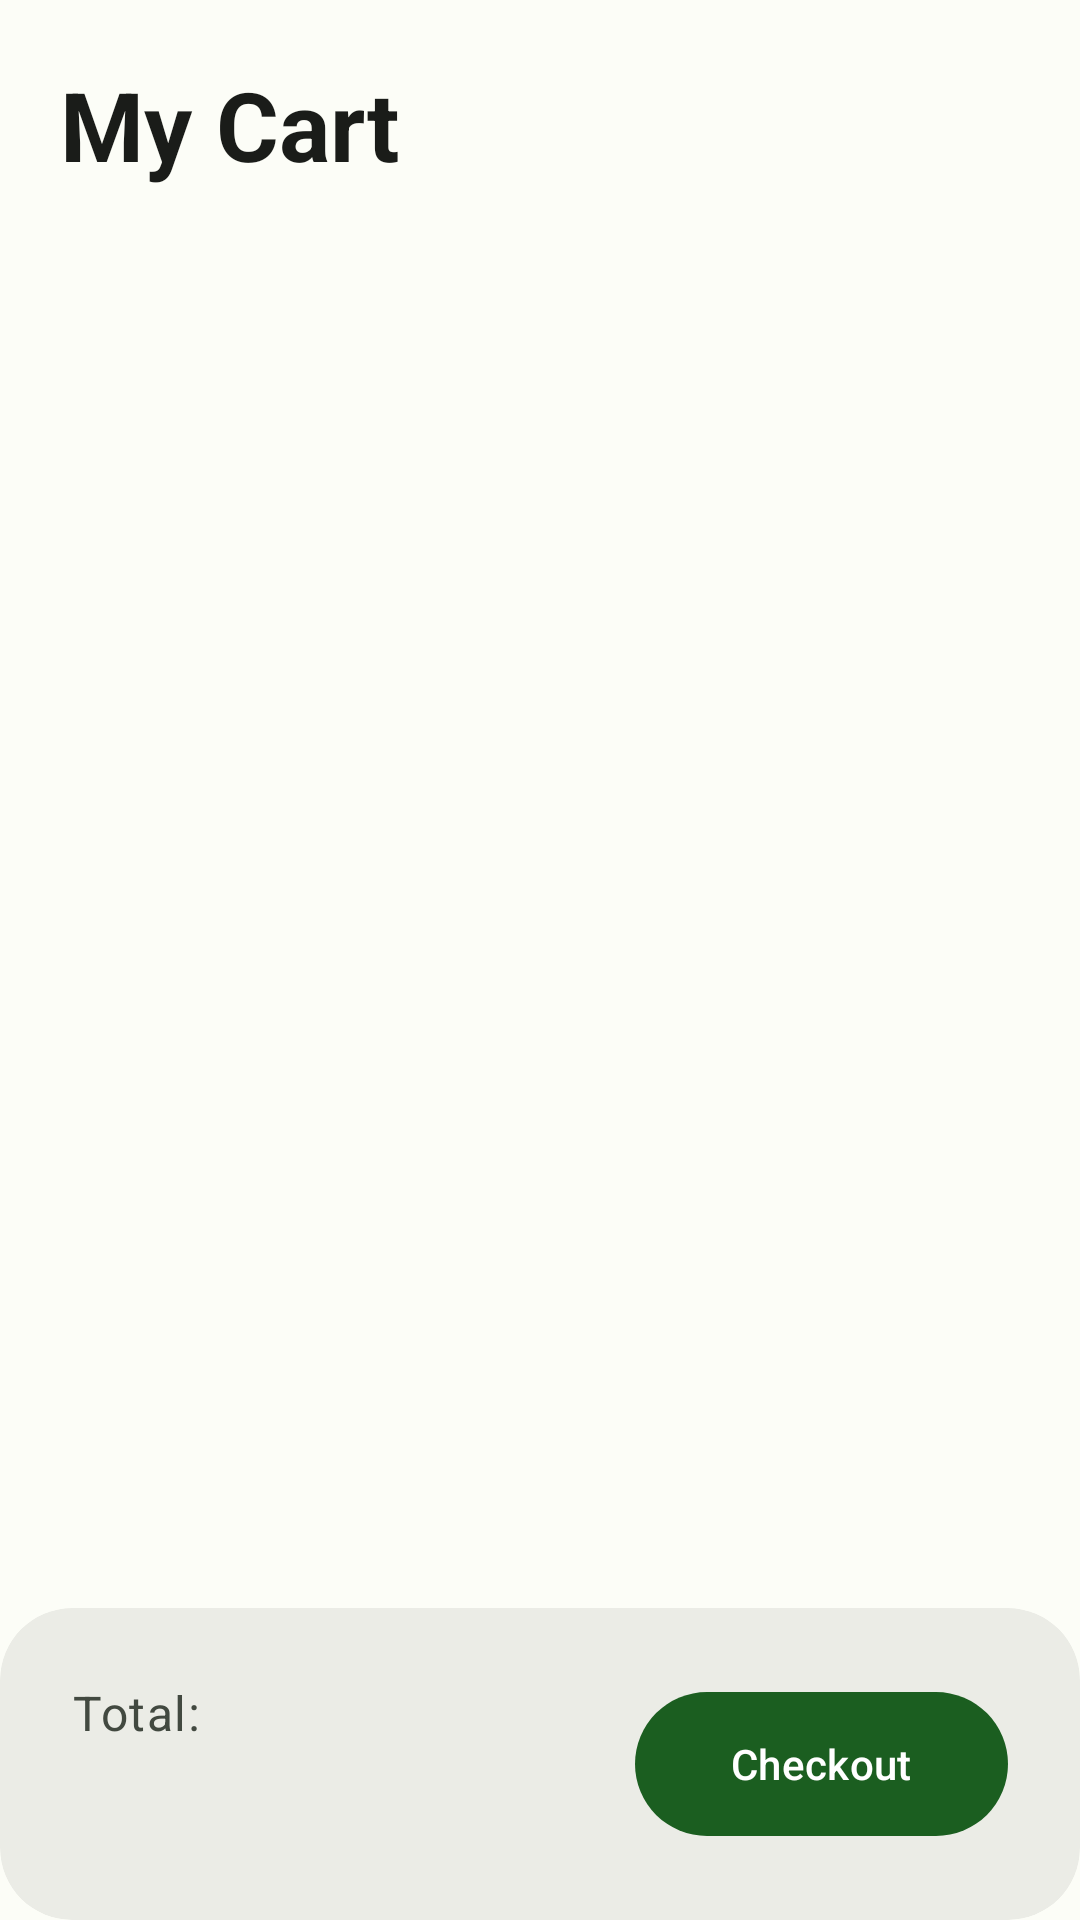

Reconstruct the res/layout file that produces this screen, plus the resources it refers to.
<!-- AndroidManifest.xml: application theme Theme.UniqueFragranceBD -->
<!-- res/layout/fragment_cart.xml -->
<?xml version="1.0" encoding="utf-8"?>
<androidx.constraintlayout.widget.ConstraintLayout xmlns:android="http://schemas.android.com/apk/res/android"
    xmlns:app="http://schemas.android.com/apk/res-auto"
    xmlns:tools="http://schemas.android.com/tools"
    android:layout_width="match_parent"
    android:layout_height="match_parent"
    android:background="?attr/colorSurface">

    <TextView
        android:id="@+id/tvCartTitle"
        android:layout_width="wrap_content"
        android:layout_height="wrap_content"
        android:padding="20dp"
        android:text="@string/my_cart"
        android:textAppearance="@style/TextAppearance.Material3.HeadlineLarge"
        android:textColor="?attr/colorOnSurface"
        android:textStyle="bold"
        app:layout_constraintStart_toStartOf="parent"
        app:layout_constraintTop_toTopOf="parent" />

    <androidx.recyclerview.widget.RecyclerView
        android:id="@+id/rvCart"
        android:layout_width="match_parent"
        android:layout_height="0dp"
        android:clipToPadding="false"
        android:paddingHorizontal="8dp"
        android:paddingBottom="16dp"
        app:layoutManager="androidx.recyclerview.widget.LinearLayoutManager"
        app:layout_constraintBottom_toTopOf="@id/cvTotal"
        app:layout_constraintTop_toBottomOf="@id/tvCartTitle"
        tools:listitem="@layout/item_cart" />

    <com.google.android.material.card.MaterialCardView
        android:id="@+id/cvTotal"
        android:layout_width="match_parent"
        android:layout_height="wrap_content"
        app:cardBackgroundColor="?attr/colorSurfaceContainerHigh"
        app:cardCornerRadius="24dp"
        app:cardElevation="0dp"
        app:strokeWidth="0dp"
        app:layout_constraintBottom_toBottomOf="parent">

        <androidx.constraintlayout.widget.ConstraintLayout
            android:layout_width="match_parent"
            android:layout_height="wrap_content"
            android:padding="24dp">

            <TextView
                android:id="@+id/tvTotalLabel"
                android:layout_width="wrap_content"
                android:layout_height="wrap_content"
                android:text="@string/total_label"
                android:textAppearance="@style/TextAppearance.Material3.BodyLarge"
                android:textColor="?attr/colorOnSurfaceVariant"
                app:layout_constraintStart_toStartOf="parent"
                app:layout_constraintTop_toTopOf="parent" />

            <TextView
                android:id="@+id/tvTotalPrice"
                android:layout_width="wrap_content"
                android:layout_height="wrap_content"
                android:textAppearance="@style/TextAppearance.Material3.HeadlineSmall"
                android:textColor="?attr/colorOnSurface"
                android:textStyle="bold"
                app:layout_constraintStart_toStartOf="parent"
                app:layout_constraintTop_toBottomOf="@id/tvTotalLabel"
                tools:text="$199.98" />

            <com.google.android.material.button.MaterialButton
                android:id="@+id/btnCheckout"
                style="@style/Widget.App.Button"
                android:layout_width="wrap_content"
                android:layout_height="56dp"
                android:paddingHorizontal="32dp"
                android:text="@string/checkout"
                android:textAllCaps="false"
                android:textAppearance="@style/TextAppearance.Material3.LabelLarge"
                app:layout_constraintBottom_toBottomOf="parent"
                app:layout_constraintEnd_toEndOf="parent"
                app:layout_constraintTop_toTopOf="parent" />

        </androidx.constraintlayout.widget.ConstraintLayout>
    </com.google.android.material.card.MaterialCardView>

    <TextView
        android:id="@+id/tvEmptyCart"
        android:layout_width="wrap_content"
        android:layout_height="wrap_content"
        android:text="@string/empty_cart"
        android:textAppearance="@style/TextAppearance.Material3.BodyLarge"
        android:textColor="?attr/colorOnSurfaceVariant"
        android:visibility="gone"
        app:layout_constraintBottom_toBottomOf="parent"
        app:layout_constraintEnd_toEndOf="parent"
        app:layout_constraintStart_toStartOf="parent"
        app:layout_constraintTop_toTopOf="parent" />

</androidx.constraintlayout.widget.ConstraintLayout>
<!-- res/layout/item_cart.xml (included above) -->
<?xml version="1.0" encoding="utf-8"?>
<com.google.android.material.card.MaterialCardView xmlns:android="http://schemas.android.com/apk/res/android"
    xmlns:app="http://schemas.android.com/apk/res-auto"
    xmlns:tools="http://schemas.android.com/tools"
    android:layout_width="match_parent"
    android:layout_height="wrap_content"
    android:layout_margin="8dp"
    app:cardCornerRadius="16dp"
    app:cardElevation="0dp"
    app:strokeWidth="1dp"
    app:strokeColor="?attr/colorOutlineVariant"
    app:cardBackgroundColor="?attr/colorSurface">

    <androidx.constraintlayout.widget.ConstraintLayout
        android:layout_width="match_parent"
        android:layout_height="wrap_content"
        android:padding="12dp">

        <com.google.android.material.imageview.ShapeableImageView
            android:id="@+id/ivCartProduct"
            android:layout_width="80dp"
            android:layout_height="80dp"
            android:scaleType="centerCrop"
            android:contentDescription="Product image"
            app:shapeAppearance="@style/ShapeAppearance.App.CornerMedium"
            app:layout_constraintBottom_toBottomOf="parent"
            app:layout_constraintStart_toStartOf="parent"
            app:layout_constraintTop_toTopOf="parent"
            tools:srcCompat="@tools:sample/avatars" />

        <TextView
            android:id="@+id/tvCartProductName"
            android:layout_width="0dp"
            android:layout_height="wrap_content"
            android:layout_marginStart="12dp"
            android:ellipsize="end"
            android:maxLines="1"
            android:textAppearance="@style/TextAppearance.Material3.TitleMedium"
            android:textColor="?attr/colorOnSurface"
            app:layout_constraintEnd_toStartOf="@id/btnRemoveCart"
            app:layout_constraintStart_toEndOf="@id/ivCartProduct"
            app:layout_constraintTop_toTopOf="parent"
            tools:text="Fragrance Name" />

        <TextView
            android:id="@+id/tvCartProductPrice"
            android:layout_width="0dp"
            android:layout_height="wrap_content"
            android:layout_marginTop="4dp"
            android:textAppearance="@style/TextAppearance.Material3.BodyMedium"
            android:textColor="?attr/colorPrimary"
            android:textStyle="bold"
            app:layout_constraintEnd_toStartOf="@id/btnRemoveCart"
            app:layout_constraintStart_toStartOf="@id/tvCartProductName"
            app:layout_constraintTop_toBottomOf="@id/tvCartProductName"
            tools:text="$99.99" />

        <com.google.android.material.button.MaterialButton
            android:id="@+id/btnRemoveCart"
            style="@style/Widget.Material3.Button.IconButton"
            android:layout_width="40dp"
            android:layout_height="40dp"
            app:icon="@drawable/ic_delete"
            app:iconTint="?attr/colorError"
            app:layout_constraintEnd_toEndOf="parent"
            app:layout_constraintTop_toTopOf="parent"
            tools:ignore="ContentDescription" />

        <LinearLayout
            android:layout_width="wrap_content"
            android:layout_height="wrap_content"
            android:layout_marginTop="8dp"
            android:gravity="center_vertical"
            android:orientation="horizontal"
            app:layout_constraintBottom_toBottomOf="parent"
            app:layout_constraintStart_toStartOf="@id/tvCartProductName"
            app:layout_constraintTop_toBottomOf="@id/tvCartProductPrice">

            <com.google.android.material.button.MaterialButton
                android:id="@+id/btnDecrease"
                style="@style/Widget.Material3.Button.IconButton.Outlined"
                android:layout_width="36dp"
                android:layout_height="36dp"
                app:icon="@drawable/ic_minus"
                app:iconTint="?attr/colorOnSurfaceVariant"
                app:strokeColor="?attr/colorOutline"
                tools:ignore="ContentDescription" />

            <TextView
                android:id="@+id/tvQuantity"
                android:layout_width="40dp"
                android:layout_height="wrap_content"
                android:gravity="center"
                android:textAppearance="@style/TextAppearance.Material3.TitleMedium"
                android:textColor="?attr/colorOnSurface"
                tools:text="1" />

            <com.google.android.material.button.MaterialButton
                android:id="@+id/btnIncrease"
                style="@style/Widget.Material3.Button.IconButton.Outlined"
                android:layout_width="36dp"
                android:layout_height="36dp"
                app:icon="@drawable/ic_plus"
                app:iconTint="?attr/colorOnSurfaceVariant"
                app:strokeColor="?attr/colorOutline"
                tools:ignore="ContentDescription" />
        </LinearLayout>

    </androidx.constraintlayout.widget.ConstraintLayout>
</com.google.android.material.card.MaterialCardView>
<!-- resources referenced by this layout -->
<resources>
  <string name="checkout">Checkout</string>
  <string name="empty_cart">Your cart is empty</string>
  <string name="my_cart">My Cart</string>
  <string name="total_label">Total: </string>
  <style name="ShapeAppearance.App.CornerMedium" parent="ShapeAppearance.Material3.Corner.Medium">
          <item name="cornerFamily">rounded</item>
          <item name="cornerSize">16dp</item>
      </style>
  <style name="Widget.App.Button" parent="Widget.Material3.Button">
          <item name="cornerRadius">24dp</item>
      </style>
  <color name="md_theme_light_primary">#1B5E20</color>
  <color name="md_theme_light_onPrimary">#FFFFFF</color>
  <color name="md_theme_light_primaryContainer">#A5D6A7</color>
  <color name="md_theme_light_onPrimaryContainer">#002204</color>
  <color name="md_theme_light_secondary">#52634F</color>
  <color name="md_theme_light_onSecondary">#FFFFFF</color>
  <color name="md_theme_light_secondaryContainer">#D5E8CF</color>
  <color name="md_theme_light_onSecondaryContainer">#101F0F</color>
  <color name="md_theme_light_tertiary">#8B6914</color>
  <color name="md_theme_light_onTertiary">#FFFFFF</color>
  <color name="md_theme_light_tertiaryContainer">#FFDEA2</color>
  <color name="md_theme_light_onTertiaryContainer">#2C2000</color>
  <color name="md_theme_light_error">#BA1A1A</color>
  <color name="md_theme_light_onError">#FFFFFF</color>
  <color name="md_theme_light_errorContainer">#FFDAD6</color>
  <color name="md_theme_light_onErrorContainer">#410002</color>
  <color name="md_theme_light_background">#FCFDF7</color>
  <color name="md_theme_light_onBackground">#1A1C19</color>
  <color name="md_theme_light_surface">#FCFDF7</color>
  <color name="md_theme_light_onSurface">#1A1C19</color>
  <color name="md_theme_light_surfaceVariant">#DEE5D9</color>
  <color name="md_theme_light_onSurfaceVariant">#424940</color>
  <color name="md_theme_light_surfaceContainerLowest">#FFFFFF</color>
  <color name="md_theme_light_surfaceContainerLow">#F6F7F1</color>
  <color name="md_theme_light_surfaceContainer">#F0F1EB</color>
  <color name="md_theme_light_surfaceContainerHigh">#EBECE6</color>
  <color name="md_theme_light_surfaceContainerHighest">#E5E6E0</color>
  <color name="md_theme_light_outline">#72796F</color>
  <color name="md_theme_light_outlineVariant">#C2C9BD</color>
  <color name="md_theme_light_inverseSurface">#2F312D</color>
  <color name="md_theme_light_inverseOnSurface">#F0F1EB</color>
  <color name="md_theme_light_inversePrimary">#89D98D</color>
  <style name="ShapeAppearance.App.CornerSmall" parent="ShapeAppearance.Material3.Corner.Small">
          <item name="cornerFamily">rounded</item>
          <item name="cornerSize">8dp</item>
      </style>
  <style name="ShapeAppearance.App.CornerLarge" parent="ShapeAppearance.Material3.Corner.Large">
          <item name="cornerFamily">rounded</item>
          <item name="cornerSize">20dp</item>
      </style>
  <style name="ShapeAppearance.App.CornerExtraLarge" parent="ShapeAppearance.Material3.Corner.ExtraLarge">
          <item name="cornerFamily">rounded</item>
          <item name="cornerSize">28dp</item>
      </style>
  <style name="Widget.App.CardView" parent="Widget.Material3.CardView.Outlined">
          <item name="cardCornerRadius">16dp</item>
          <item name="strokeColor">@color/md_theme_light_outlineVariant</item>
          <item name="strokeWidth">1dp</item>
          <item name="cardElevation">0dp</item>
      </style>
  <style name="Widget.App.BottomNavigation.ActiveIndicator" parent="Widget.Material3.BottomNavigationView.ActiveIndicator">
          <item name="android:color">@color/md_theme_light_primaryContainer</item>
          <item name="shapeAppearance">@style/ShapeAppearance.App.CornerLarge</item>
      </style>
</resources>
